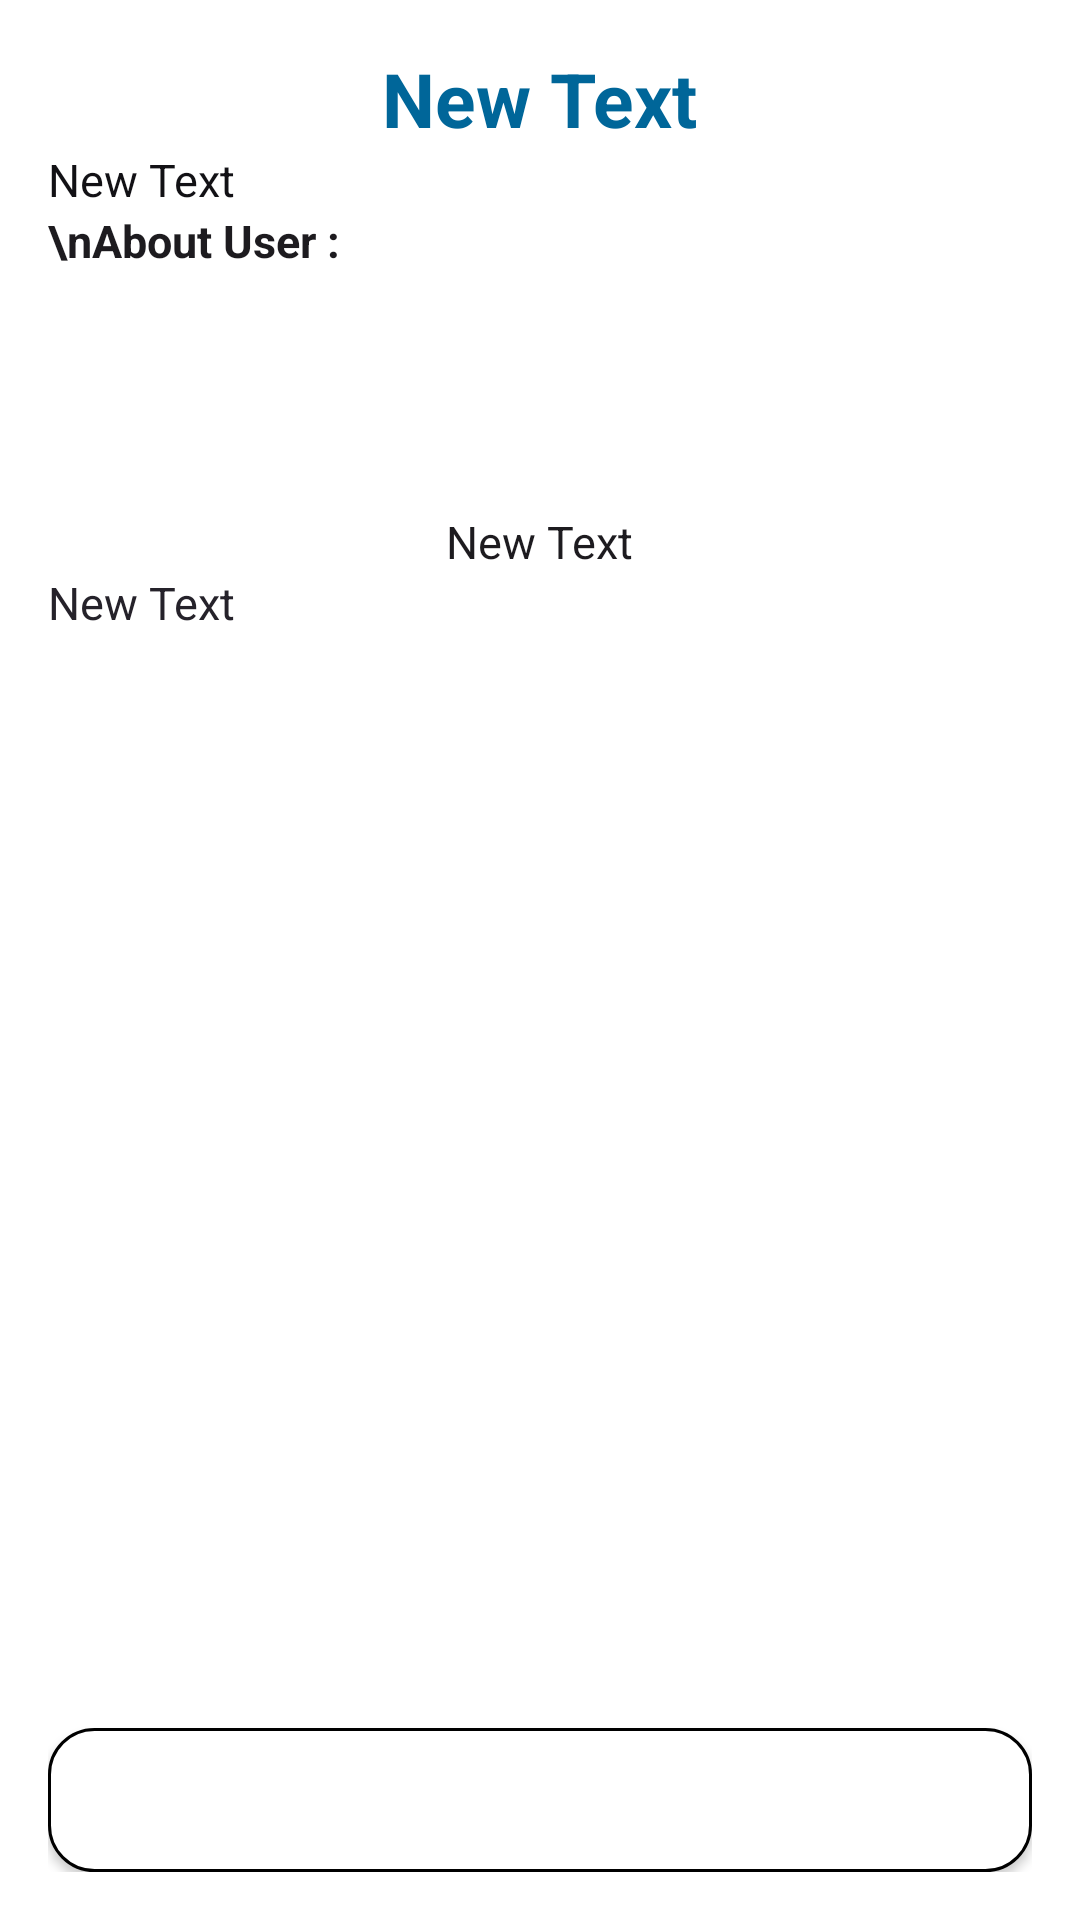

Produce the Android XML layout that renders to this screen, including the resource entries it uses.
<!-- AndroidManifest.xml: application theme AppTheme -->
<!-- res/layout/activity_story_details.xml -->
<RelativeLayout xmlns:android="http://schemas.android.com/apk/res/android"
    xmlns:tools="http://schemas.android.com/tools" android:layout_width="match_parent"
    android:layout_height="match_parent" android:paddingLeft="@dimen/activity_horizontal_margin"
    android:paddingRight="@dimen/activity_horizontal_margin"
    android:paddingTop="@dimen/activity_vertical_margin"
    android:paddingBottom="@dimen/activity_vertical_margin"
    tools:context=".activities.DetailActivity"
    android:background="@android:color/white">

    <ScrollView
        android:layout_width="match_parent"
        android:layout_height="match_parent"
        android:id="@+id/scrollView"
        android:layout_above="@+id/btnFollow2"
        android:fillViewport="false">

        <RelativeLayout
            android:orientation="vertical"
            android:layout_width="fill_parent"
            android:layout_height="fill_parent">


            <ImageView
                android:layout_width="match_parent"
                android:layout_height="wrap_content"
                android:id="@+id/imgStory" />

            <TextView
                android:layout_width="wrap_content"
                android:layout_height="wrap_content"
                android:text="New Text"
                android:id="@+id/txtTitle"
                android:textSize="25sp"
                android:textStyle="bold"
                android:layout_below="@+id/imgStory"
                android:gravity="center"
                android:layout_centerHorizontal="true"
                android:textColor="#006699"/>


            <TextView
                android:layout_width="wrap_content"
                android:layout_height="wrap_content"
                android:text="New Text"
                android:id="@+id/txtDescription"
                android:textSize="15sp"
                android:layout_below="@+id/txtTitle"
                android:layout_alignParentLeft="true"
                android:layout_alignParentStart="true"
                android:textColor="#121115"/>

            <TextView
                android:layout_width="wrap_content"
                android:layout_height="wrap_content"
                android:text="\nAbout User : "
                android:id="@+id/txtLabel"
                android:layout_below="@+id/txtDescription"
                android:textSize="15sp"
                android:textStyle="bold"
                android:textColor="#1D1B1F"/>

            <ImageView
                android:layout_width="match_parent"
                android:layout_height="80sp"
                android:id="@+id/imgProfile"
                android:gravity="center"
                android:layout_below="@+id/txtLabel"
                android:layout_alignParentLeft="true"
                android:layout_alignParentStart="true" />

            <TextView
                android:layout_width="wrap_content"
                android:layout_height="wrap_content"
                android:text="New Text"
                android:id="@+id/txtUsername"
                android:gravity="center"
                android:textSize="15sp"
                android:layout_below="@+id/imgProfile"
                android:layout_centerHorizontal="true"
                android:textColor="#1D1B1F"/>

            <TextView
                android:layout_width="wrap_content"
                android:layout_height="wrap_content"
                android:text="New Text"
                android:layout_below="@+id/txtUsername"
                android:id="@+id/txtAboutUser"
                android:textSize="15sp"
                android:textColor="#25222A"/>

        </RelativeLayout>
    </ScrollView>

    <Button
        android:id="@+id/btnFollow2"
        android:layout_width="wrap_content"
        android:layout_height="wrap_content"
        android:text="New Button"
        android:layout_alignParentBottom="true"
        android:layout_alignParentRight="true"
        android:layout_alignParentEnd="true"
        android:background="@drawable/secondarybutton"
        android:textColor="@android:color/white"
        android:textSize="20sp"
        android:textAllCaps="true"
        android:onClick="changeFollowStatus"
        android:layout_alignParentLeft="true"
        android:layout_alignParentStart="true" />

</RelativeLayout>
<!-- resources referenced by this layout -->
<resources>
  <dimen name="activity_horizontal_margin">16dp</dimen>
  <dimen name="activity_vertical_margin">16dp</dimen>
  <!-- drawable secondarybutton (drawable) -->
  <?xml version="1.0" encoding="utf-8"?>
  <selector xmlns:android="http://schemas.android.com/apk/res/android" >
  
        <item >
          <shape android:shape="rectangle"  >
              <corners android:radius="15dip" />
              <stroke android:width="1dip" android:color="@android:color/black" />
              <solid android:color="@android:color/white" />
          </shape>
      </item>
  </selector>
  <style name="AppTheme" parent="Theme.AppCompat.Light.NoActionBar">
          <item name="colorPrimary">@color/colorPrimary</item>
          <item name="colorPrimaryDark">@color/colorPrimaryDark</item>
              
      </style>
  <!-- not gathered from this repository: default colours our renderer supplied (Android Studio template values) -->
  <color name="colorPrimary">#FF6200EE</color>
  <color name="colorPrimaryDark">#FF3700B3</color>
</resources>
